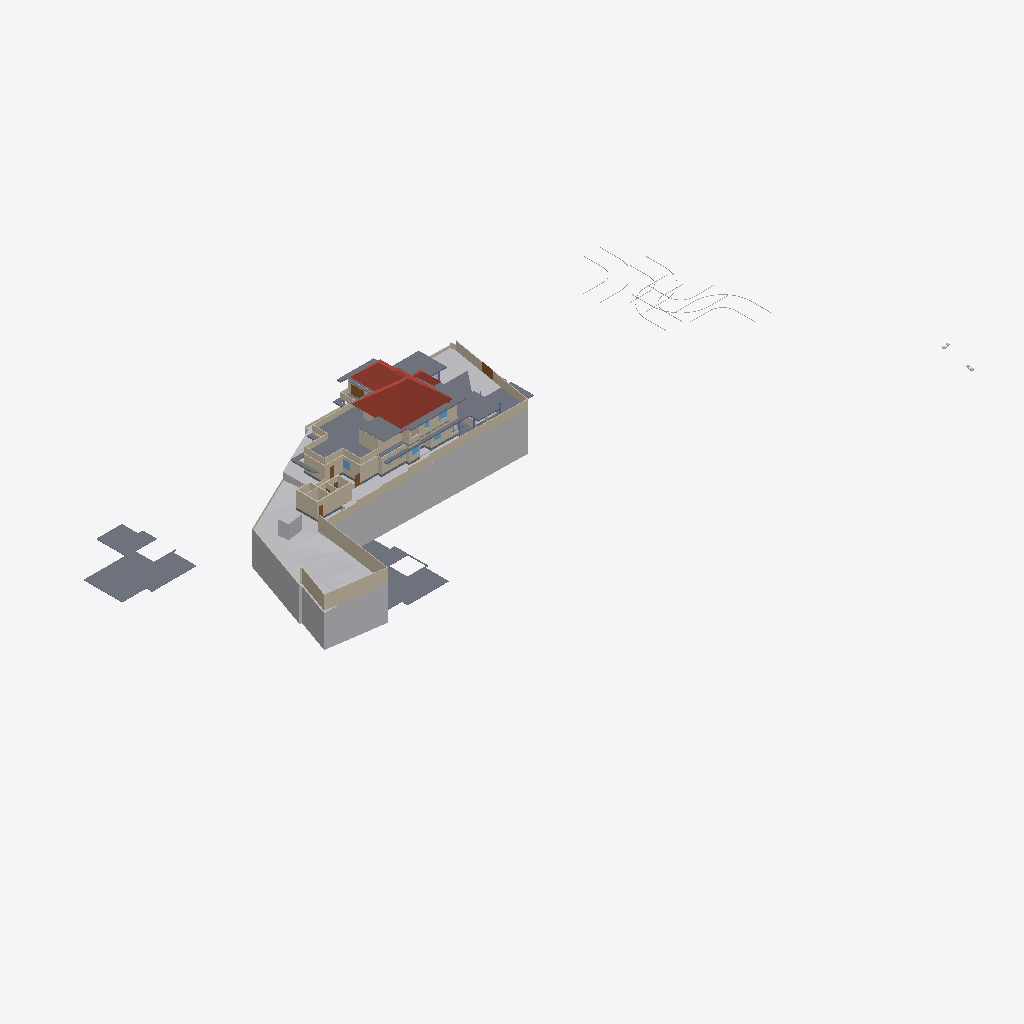
Isometric view of an IFC building model (IFC-SPF (STEP), schema IFC4X3, length unit metre), seen from the south-west, elements coloured by IFC class: 54 walls (beige), 21 slabs (grey), 10 other elements (light grey), 5 doors (brown), 4 roofs (red-brown), 4 windows (light blue).
Extent 141.3 m × 63.5 m × 37.0 m (x, y, z). Storeys (8): Road Level at 0.00 m; GF at 0.00 m; Concept at 0.00 m; Existing at 0.00 m; Roof at 0.00 m; Area at 0.00 m; Car Porch at 0.00 m; FF at 3.85 m. Elements (436): 136 IfcWall, 117 IfcFurniture, 37 IfcDoor, 30 IfcBuildingElementProxy, 25 IfcSlab, 25 IfcWindow, 24 IfcSanitaryTerminal, 12 IfcColumn, 9 IfcShadingDevice, 7 IfcStairFlight, 4 IfcRoof, 4 IfcVehicle.

HEADER;
FILE_DESCRIPTION(('ViewDefinition[DesignTransferView]'),'2;1');
FILE_NAME('Jailani.ifc','2026-02-15T10:05:42+05:30',(''),(''),'IfcOpenShell 0.8.5-alpha260121','Bonsai 0.8.5-alpha260121-84d55d8','Nobody');
FILE_SCHEMA(('IFC4X3'));
ENDSEC;
DATA;
#1=IFCPROJECT('1rEyq$MlvDVO9q4X_6O_vh',$,'My Project',$,$,$,$,(#14,#26),#9);
#31=IFCSITE('2ymv4STDrDCBgdvlSnG91s',$,'My Site',$,$,#54,$,$,$,(8,52,49,300000),(76,38,36,300000),20.0,$,$);
#37=IFCBUILDING('0WCwdFWaT3fvN6dYFJV0G3',$,'My Building',$,$,#60,$,$,$,$,$,$);
#43=IFCBUILDINGSTOREY('3glIUxBxj019WI9WL2_LBp',$,'Road Level',$,$,#66,$,$,$,$);
#2091=IFCBUILDINGSTOREY('0gksAyAJzF1eVdNHxF82jx',$,'GF',$,$,#203992,$,$,$,$);
#9684=IFCBUILDINGSTOREY('0GW8AoQ6z9OfFkHNDnUrmB',$,'FF',$,$,#226409,$,$,$,$);
#36449=IFCBUILDINGSTOREY('08MXqDc890wx$ikiXcsfjl',$,'Concept',$,$,#36465,$,$,$,$);
#37612=IFCBUILDINGSTOREY('3FqJSqHaz8MQtwN4CzJUgT',$,'Existing',$,$,#37627,$,$,$,$);
#39460=IFCBUILDINGSTOREY('2$v9ldK6P2VucsJp$wo$TV',$,'Roof',$,$,#39475,$,$,$,$);
#119304=IFCBUILDINGSTOREY('0qBaI9Ey94591kdt6C2Jnr',$,'Area',$,$,#119319,$,$,$,$);
#129129=IFCBUILDINGSTOREY('3kIur_wS960wa7BjgB$p1C',$,'Car Porch',$,$,#129145,$,$,$,$);
#1788=IFCGEOGRAPHICELEMENT('2G7_FUH1TFnfA2p0BceQCt',$,'Site',$,$,#100204,#1804,$,.TERRAIN.);
#220699=IFCSLAB('2MkOyhMar9ZRpdT8jhZpzB',$,'Slab',$,$,#226724,#220766,$,$);
#144440=IFCROOF('0oMU0R$P993hWI_IvlftrS',$,'Hometheatre',$,$,#189277,#144446,$,.HIP_ROOF.);
#224944=IFCSLAB('3XqsztXbj1ghk5AhbcNOAU',$,'First Floor',$,$,#226744,#224985,$,$);
#255350=IFCGEOGRAPHICELEMENT('3I2l3N4uT8a8VDaNiA8lub',$,'Earthfill',$,$,$,#255351,$,.TERRAIN.);
#180078=IFCSLAB('1skQYh0W5DWfCNPJm9rd2U',$,'Slab',$,$,#226439,#180099,$,$);
#2607=IFCWALL('0hLi5deXP5Zfo$NOtNZznY',$,'Wall',$,$,#112989,#2613,$,$);
#2632=IFCWALL('1hiIP0I5r0ZAybbUAFoviW',$,'Wall',$,$,#112940,#2638,$,$);
#89125=IFCROOF('3QG_sn$6D8wh3KWg2rDEP$',$,'Hometheatre',$,$,#218075,#89131,$,.HIP_ROOF.);
#211619=IFCWALL('0GEX5P4U9BQufRWTvvAWVU',$,'Wall',$,$,#211854,#211630,$,$);
#189420=IFCSLAB('0TZET9O2X8WhX6tcioz5aD',$,'Slab',$,$,#226489,#189487,$,$);
#195940=IFCSLAB('2HQ2skLdv0rQb9RK6xh6m2',$,'Slab',$,$,#196033,#195961,$,$);
#172517=IFCSLAB('1UPh17rjP9bRMJ5e6behtP',$,'Slab',$,$,#172705,#172538,$,$);
#250166=IFCSLAB('3Pg2zneDjA3RVObrC6l$r4',$,'Ground Floor Carporch 1car',$,$,#250221,#250185,$,$);
#2407=IFCWALL('1wqYISk15EtxPgF1WYwVVh',$,'Wall',$,$,#100330,#2413,$,$);
#4239=IFCBUILDINGELEMENTPROXY('3q7lNd2p17oe3AMat8N37d',$,'Toilet 2',$,$,#81645,#4249,$,.COMPLEX.);
#190509=IFCSLAB('0M2GVzfEDEn8zQQJaCsHcY',$,'Slab',$,$,#226579,#190530,$,$);
#172706=IFCSLAB('0bvxc6e7H8xvk4Y7S5K3gI',$,'Slab',$,$,#200355,#172727,$,$);
#177331=IFCSLAB('36gMpwiePFFhc27jCaqGKB',$,'Slab',$,$,#226434,#177352,$,$);
#250091=IFCSLAB('03bDxO0kv6VPubU2iKT0xU',$,'Ground Floor Carporch 1car',$,$,#251027,#250110,$,$);
#229585=IFCWALL('363bzwyLT6ghaTgHiVcG1Z',$,'Wall',$,$,#253148,#229598,$,$);
#230763=IFCWALL('3ruAgi0$X4th8uNtjDFU0l',$,'Wall',$,$,#253168,#230776,$,$);
#2582=IFCWALL('3AhfTEAr96zBOu2JT1DiVf',$,'Wall',$,$,#113113,#2588,$,$);
#185235=IFCWALL('3$hjpD4uv8lejQEN1Fheqk',$,'Wall',$,$,#204557,#185246,$,$);
#239172=IFCWALL('22QUjRbZf2huVHZiZDV9yu',$,'Wall',$,$,#239515,#239307,$,$);
#3433=IFCWALL('2gqgdNokT89Rrmjq1x$gkt',$,'Wall',$,$,#211715,#3444,$,$);
#4726=IFCSLAB('2FiUBYKgX14Ok5pfpzPww9',$,'Ground Floor',$,$,#251046,#4737,$,$);
#2381=IFCWALL('2ukC8AQQP85Rb_ZeT84bZY',$,'Wall',$,$,#112883,#2388,$,$);
#169999=IFCWALL('2ER1oVrAXCa8fo5GRNfXco',$,'Wall',$,$,#239932,#170010,$,$);
#187554=IFCSLAB('3VSR8Cqer27g52UuWYSfc7',$,'Slab',$,$,#189282,#187575,$,$);
#75749=IFCWALL('1qpZbrDrHDMOOsMiFqSj$3',$,'Wall',$,$,#252296,#75760,$,$);
#75308=IFCWALL('0aRmjp_Qf6AeBX3Xe9lqsI',$,'Wall',$,$,#229119,#75319,$,$);
#75549=IFCWALL('36oGwTk25DYRf$Ld17aTG9',$,'Wall',$,$,#252331,#75560,$,$);
#211649=IFCWALL('3uvGHZNmz2Z8QwIfP07YN2',$,'Wall',$,$,#211710,#211660,$,$);
#181853=IFCWALL('2EPmQbCtXEZfIxRL2oDMf2',$,'Wall',$,$,#252256,#181864,$,$);
#211778=IFCWALL('3QTju5AJn6xuB9z142QxJ5',$,'Wall',$,$,#211864,#211789,$,$);
#216202=IFCWALL('2aPtsRo0T7ehqUDG57ep_L',$,'Wall',$,$,#252286,#216213,$,$);
#121662=IFCWALL('1BWH$vHq53de7ALB12b4Gj',$,'Wall',$,$,#205188,#121673,$,$);
#211716=IFCWALL('2g4m2G_4nF49AacJYIKK_m',$,'Wall',$,$,#211859,#211727,$,$);
#230599=IFCWALL('0qt7ojcAXCO8h0B7cTUkHI',$,'Wall',$,$,#253198,#230612,$,$);
#158962=IFCWALL('24bCON1JDEwhGT_2QXEr30',$,'Wall',$,$,#233783,#158974,$,$);
#40902=IFCROOF('0NQmnSdgH4pOZ3l6AOOmoo',$,'Hometheatre',$,$,#199440,#40908,$,.HIP_ROOF.);
#199401=IFCSLAB('0Cnfl3$Fn7vPIQ93ueC3j9',$,'Slab',$,$,#243618,#199422,$,$);
#181588=IFCWALL('2ov10n92H22hZgofOL4xAD',$,'Wall',$,$,#252236,#181599,$,$);
#2532=IFCWALL('2uoMgyRXTBJAXpnQJxkX2y',$,'Wall',$,$,#113095,#2538,$,$);
#181618=IFCWALL('3tn5zRjnL9mukCkae_MZFc',$,'Wall',$,$,#252226,#181629,$,$);
#181545=IFCWALL('1aCPQroBHCM8OFaC4aMxaa',$,'Wall',$,$,#252231,#181556,$,$);
#138679=IFCWALL('0fLQKKdFD4Xw5zTdyOB_Hj',$,'Wall',$,$,#252221,#138690,$,$);
#257159=IFCVEHICLE('141W$vyQD1ogrQXmHA2jBF',$,'Vehicle',$,$,#257218,#257174,$,$);
#243820=IFCSLAB('2FENWmlQ16VvDlTuuClMiL',$,'Slab',$,$,#243860,#243842,$,$);
#138622=IFCWALL('2LHcj1KGz7XBlZdHzmycO4',$,'Wall',$,$,#252216,#138633,$,$);
#220492=IFCDOOR('2roBODw3LFthb2psHkXAvx',$,'Door',$,$,#252316,#220505,$,$,$,$,$,$);
#155538=IFCDOOR('3l3X70xTXBjQnx5gSd3ShY',$,'Door',$,$,#172391,#155595,$,$,$,$,$,$);
#238484=IFCWALL('3NyCimSGDCVvqWTSEV1UiK',$,'Wall',$,$,#255842,#238508,$,$);
#229686=IFCWALL('0LYSL3En9BkgSfsQdSCOli',$,'Wall',$,$,#253188,#229699,$,$);
#252018=IFCWALL('2Lgkf63799kR0JBwn463aW',$,'Wall',$,$,#252101,#252078,$,$);
#43017=IFCBUILDINGELEMENTPROXY('3aYsPRn39B_hfstnZLeJpy',$,'BuildingElementProxy',$,$,#218186,#43030,$,$);
#219416=IFCSLAB('1AAhloHkHFWRkhjfKq1PUs',$,'Slab',$,$,#253143,#219437,$,$);
#2507=IFCWALL('0zjDgr1wL5mfJb$oJ72rHP',$,'Wall',$,$,#112971,#2513,$,$);
#229553=IFCWALL('3OzAXhdFv7AuKRZNbid974',$,'Wall',$,$,#253173,#229566,$,$);
#230626=IFCWALL('0Cc9BsQqj9UQtqFa7tp_bW',$,'Wall',$,$,#253213,#230639,$,$);
#42055=IFCBUILDINGELEMENTPROXY('3wwYmhSjv9weqNYZfzH9xT',$,'BuildingElementProxy',$,$,#218181,#42068,$,$);
#229846=IFCWALL('0hPQ5bzi54MQR78Y2TDSwB',$,'Wall',$,$,#253163,#229859,$,$);
#189155=IFCWALL('1z$d9FEUH6vw7A2IyxUU2K',$,'Wall',$,$,#252146,#189166,$,$);
#76504=IFCWALL('3VFoUjnBz00vQzzjQsLCSn',$,'Wall',$,$,#252371,#76515,$,$);
#3190=IFCWALL('193oymhqH3WPw9ieWVOFsJ',$,'Wall',$,$,#36281,#3201,$,$);
#181786=IFCWALL('10Acf5fcLCPO5Pyoea0zRp',$,'Wall',$,$,#252106,#181797,$,$);
#232491=IFCWALL('0uDEtvxqT09fTMuXRkCeop',$,'Wall',$,$,#253153,#232504,$,$);
#192096=IFCSLAB('1D7LF2WA13cBXiPdKsXjJg',$,'Slab',$,$,#226714,#192117,$,$);
#183087=IFCWALL('1_xe4Hzxf1gwKwSbKbx8K0',$,'Wall',$,$,#252251,#183098,$,$);
#72947=IFCWALL('0249CFPdf1mR5OdU3Dmzb4',$,'Wall',$,$,#252311,#72958,$,$);
#41753=IFCBUILDINGELEMENTPROXY('1GRKmkjDv94ej3zzovNSwP',$,'BuildingElementProxy',$,$,#218171,#41766,$,$);
#41969=IFCBUILDINGELEMENTPROXY('34CNFuP7L4$g0jXxUngOCu',$,'BuildingElementProxy',$,$,#218176,#41982,$,$);
#2457=IFCWALL('38EbZ7mAL5TfofCc1aVwCP',$,'Wall',$,$,#113131,#2463,$,$);
#173900=IFCWALL('1wQ8lQeKrBovU8E1ANCj4Y',$,'Wall',$,$,#239483,#173912,$,$);
#45469=IFCBUILDINGELEMENTPROXY('0b4nwe_Ur2p96W4WE_ytTz',$,'BuildingElementProxy',$,$,#218191,#45482,$,$);
#233525=IFCWALL('2Ehx00ZZ12R8lMMOPWjp8R',$,'Wall',$,$,#252266,#233537,$,$);
#228409=IFCWALL('1EPzU_WM923xWNOIbivasx',$,'Wall',$,$,#253178,#228422,$,$);
#243055=IFCDOOR('2cii304mPEvAqm3pbbkUrI',$,'Door',$,$,#253228,#245659,$,$,$,$,$,$);
#225017=IFCSLAB('1Qc2awMQfDD8pfi3Klqlbg',$,'Ground Floor Carporch 1car',$,$,#247063,#225038,$,$);
#199441=IFCROOF('0VfIHPpbbFmweIM5HKiCCl',$,'Hometheatre',$,$,#203322,#199447,$,.HIP_ROOF.);
#189656=IFCWINDOW('2o6Jg7SvTClPv7E46AnFQP',$,'Window',$,$,#234592,#189669,$,1.5,1.54999995231628,$,$,$);
#257129=IFCVEHICLE('39VDetaJPBlQW_NtKKVksN',$,'Vehicle',$,$,#257213,#257144,$,$);
#127597=IFCWINDOW('2hC8JKHo5CiwkILgU7m0Op',$,'Window',$,$,#252341,#127610,$,1.5,1.54999995231628,$,.DOUBLE_PANEL_VERTICAL.,$);
#228725=IFCDOOR('1yToXMwsj3rPx4a65hcJ1B',$,'Door',$,$,#239974,#228738,$,$,$,$,$,$);
#252596=IFCSLAB('1pLXK$5ar8Rg1ioemzRm39',$,'Slab',$,$,#252634,#252610,$,$);
#181446=IFCWINDOW('1wTXgQa4H1sQShfQVM$Cap',$,'Window',$,$,#251867,#181459,$,1.5,1.54999995231628,$,$,$);
#232593=IFCWALL('1dy0HYxgnEBu4HV5S5d$wW',$,'Wall',$,$,#253158,#232606,$,$);
#243411=IFCSLAB('0XExs70JbAsOb335bjnD$T',$,'Ground Floor Sitout',$,$,#250211,#243430,$,$);
#188918=IFCSLAB('12_bjLeTzCHBEQ_fbYWelk',$,'Slab',$,$,#243613,#188939,$,$);
#233119=IFCDOOR('1FhXNKxefDIAnzsr4Tz_jZ',$,'Door',$,$,#253203,#233132,$,$,$,$,$,$);
#60124=IFCWALL('2egd4x5r5Bt9ju5FZWKZ7D',$,'Wall',$,$,#243177,#60135,$,$);
#248560=IFCWALL('1W_8NRelrBYhVWQTCyorml',$,'Wall',$,$,#252301,#248583,$,$);
#2432=IFCWALL('1qBEh3Vc9ECAZABChTAhje',$,'Wall',$,$,#149456,#2438,$,$);
#168053=IFCWALL('3M5zxzEmT2XfzjJzyz7DGC',$,'Wall',$,$,#251916,#168065,$,$);
#2557=IFCWALL('1jgfO0WGDDYQvoMLTOy$x_',$,'Wall',$,$,#113185,#2563,$,$);
#183118=IFCWALL('1rwGuo5YDE0wEeSbaGvNQb',$,'Wall',$,$,#252261,#183129,$,$);
#181392=IFCWINDOW('3QYatGhFPAF80GvD_JUE2S',$,'Window',$,$,#236224,#181405,$,1.5,1.54999995231628,$,$,$);
ENDSEC;
